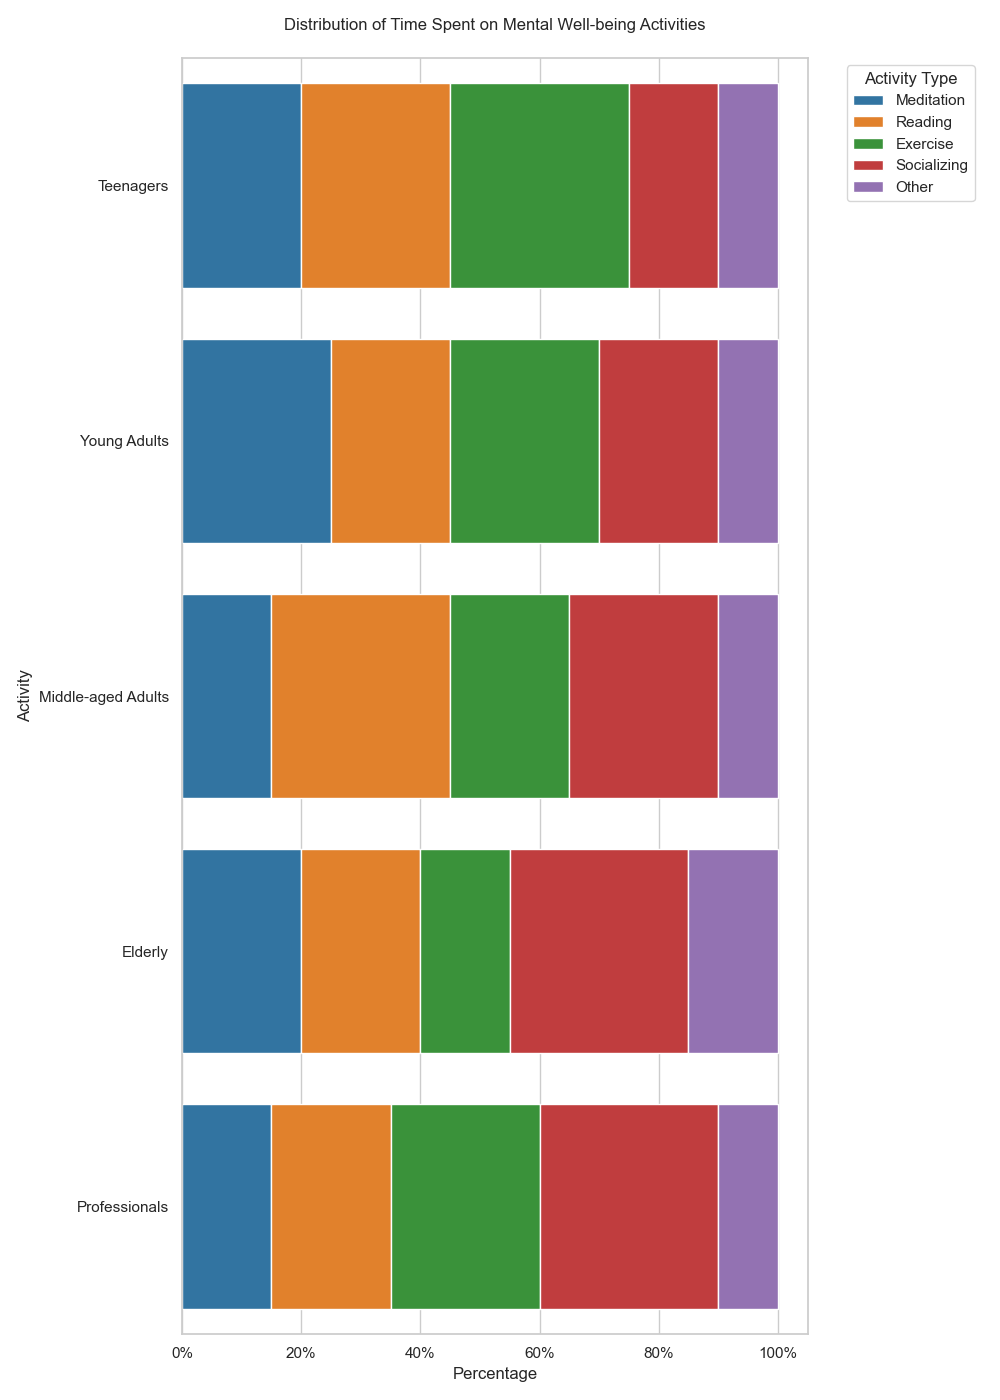

The file beside this chart, header and first rows:
Activity, Meditation, Reading, Exercise, Socializing, Other
Teenagers, 20, 25, 30, 15, 10
Young Adults, 25, 20, 25, 20, 10
Middle-aged Adults, 15, 30, 20, 25, 10
Elderly, 20, 20, 15, 30, 15
Professionals, 15, 20, 25, 30, 10
